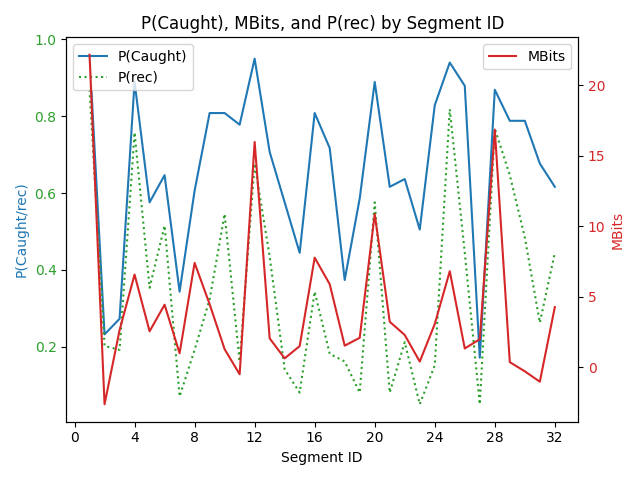

The table this chart was drawn from, first rows:
segment_id, pcaught, prec, mbits, segment_text
1, 0.9596, 0.8687, 22.18, Back in the days when I was a rookie in …
2, 0.2323, 0.202, -2.64, He had caught a notorious criminal –
3, 0.2727, 0.1919, 2.62, or had been awarded for bravery.
4, 0.8889, 0.7576, 6.57, But he had – a young daughter.
5, 0.5758, 0.3535, 2.54, And in those days I was a fitness enthus…
6, 0.6465, 0.5152, 4.43, And it seemed she was trying to impress …
7, 0.3434, 0.07071, 0.98, I never observed it.
8, 0.6061, 0.1919, 7.4, Truth is I wasn't very fond of her becau…
9, 0.8081, 0.3232, 4.47, She was a charming girl until she opened…
10, 0.8081, 0.5455, 1.27, She was a chatterbox.
11, 0.7778, 0.1616, -0.51, Goodness, she could talk.
12, 0.9495, 0.6768, 15.99, Then she left a message one day saying s…
13, 0.7071, 0.4343, 2.04, He arrived at my apartment.
14, 0.5758, 0.1414, 0.62, Big intimidating look on his face.
15, 0.4444, 0.08081, 1.49, I managed to calm him down.
16, 0.8081, 0.3434, 7.77, and proposed “Well we'll search for her
17, 0.7172, 0.1818, 5.89, and if we can't locate her well you can …
18, 0.3737, 0.1616, 1.52, I was strategizing.
19, 0.5859, 0.08081, 2.08, So he accepted my offer.
20, 0.8889, 0.5758, 10.87, And we went to where they found her scar…
21, 0.6162, 0.08081, 3.22, and we traced down a little more
22, 0.6364, 0.2121, 2.28, and we couldn't locate her.
23, 0.5051, 0.05051, 0.39, And returned
24, 0.8283, 0.1515, 3.06, – it was a police station –
25, 0.9394, 0.8182, 6.81, she was sitting on a chair with a book i…
26, 0.8788, 0.4444, 1.32, She hadn't run away.
27, 0.1717, 0.05051, 1.98, But – nevertheless – that resolved the i…
28, 0.8687, 0.7677, 16.87, But that evening the deputy, Frank Mitch…
29, 0.7879, 0.6465, 0.35, And I did.
30, 0.7879, 0.4848, -0.3, I transferred.
31, 0.6768, 0.2626, -1.04, and left.
32, 0.6162, 0.4444, 4.26, That was the end of my rookie year.
